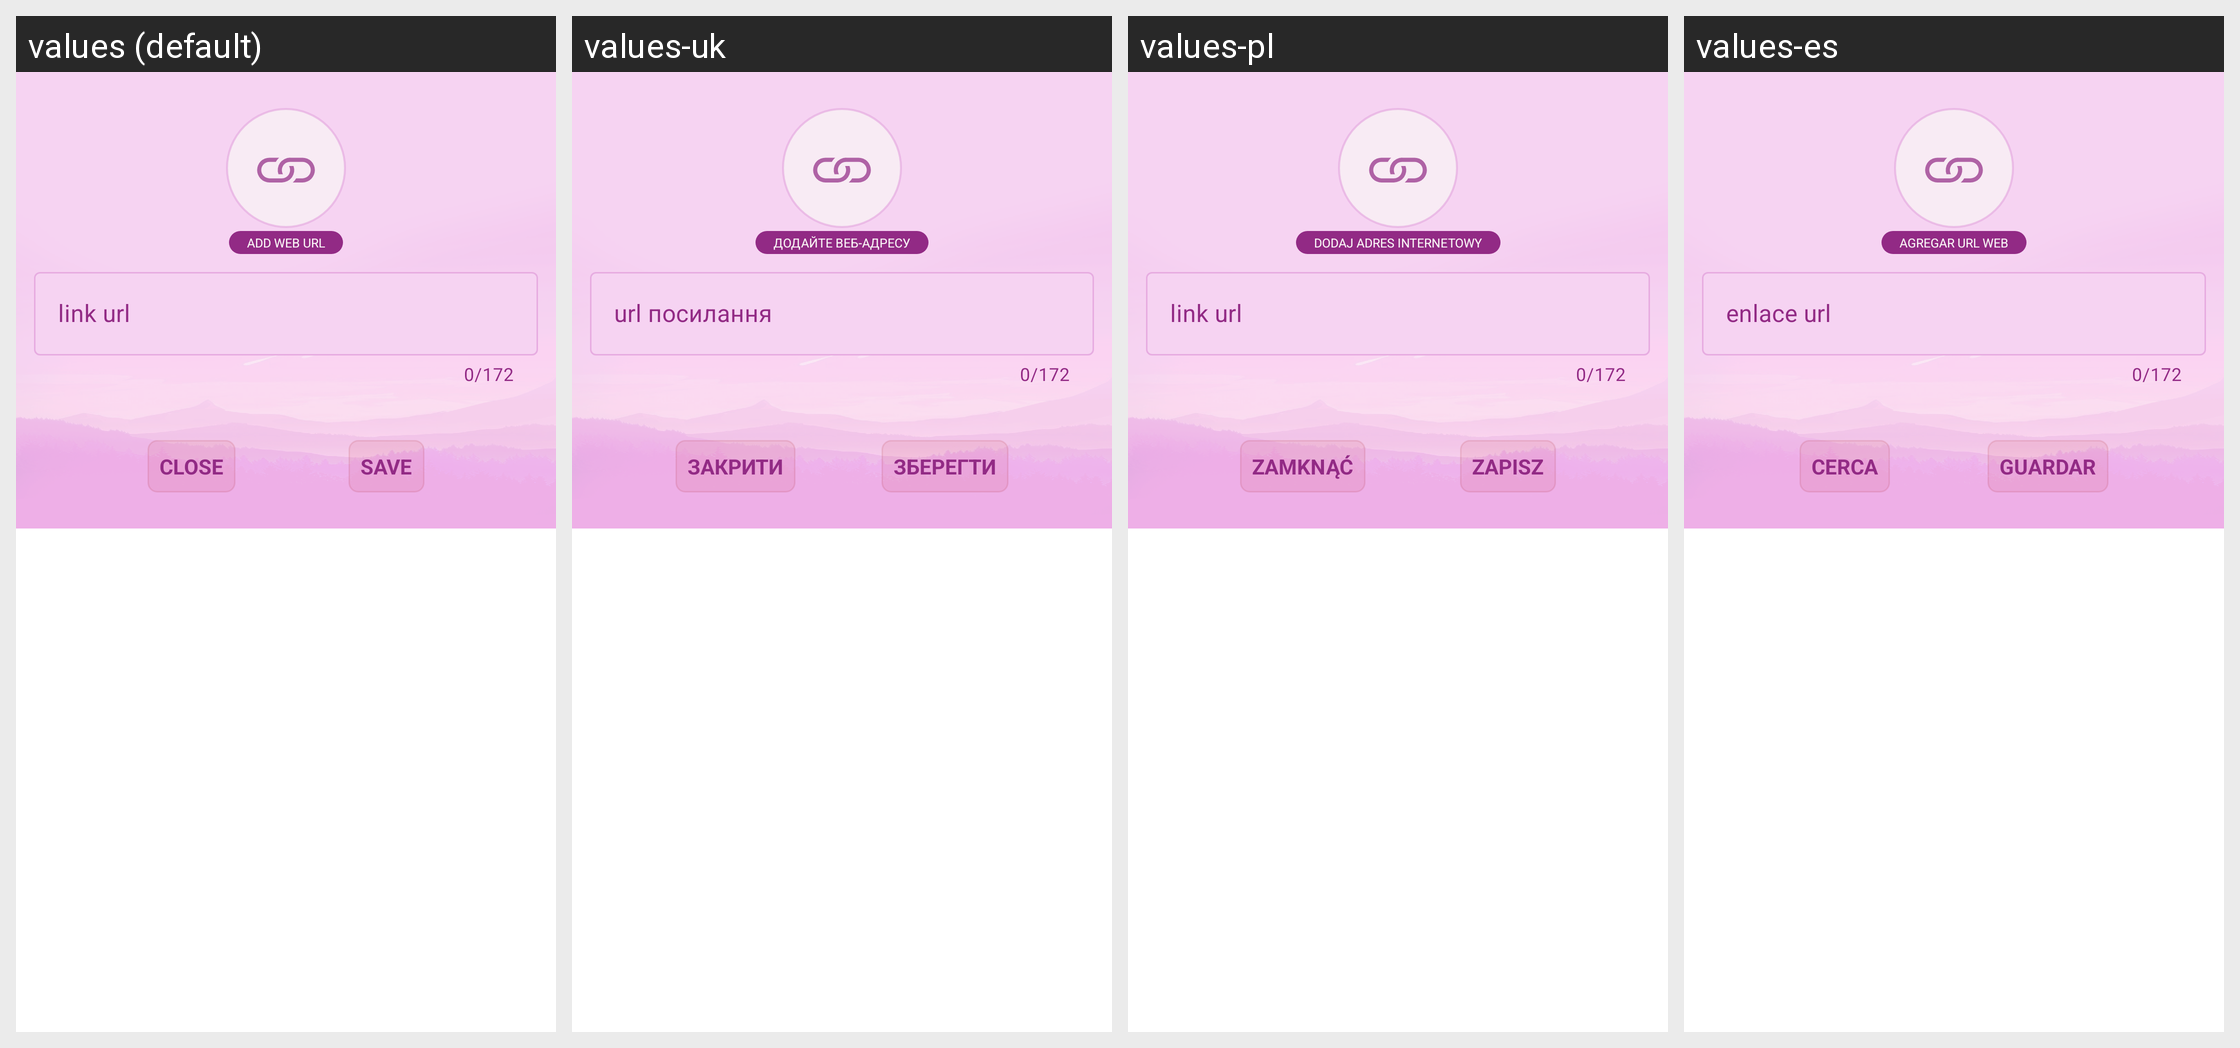

For this localized Android screen grid, give each drawn string resource with its value in every locale shown.
Android screen res/layout/link_attached_dialog.xml rendered under 4 locales, left to right: values (default), values-uk, values-pl, values-es. Device: Nexus 5 (rendered at 1080×1920; each locale shown at half size, 540×960, under a caption strip naming it); theme Theme.Tasks.
Other locales in the repository, not shown: values-pl-rPL, values-ru, values-ru-rRU, values-ru-rUA, values-uk-rUA.
Strings drawn on this screen, with the default value and each locale's value (text and hints the layout hard-codes, and strings that could not be matched under every locale, appear in the picture but are not listed):

close
  values: Close
  values-uk: Закрити
  values-pl: Zamknąć
  values-es: Cerca

attached_link
  values: link url
  values-uk: url посилання
  values-pl: link url
  values-es: enlace url

add_link
  values: Add web url
  values-uk: Додайте веб-адресу
  values-pl: Dodaj adres internetowy
  values-es: Agregar URL web

save
  values: Save
  values-uk: Зберегти
  values-pl: Zapisz
  values-es: Guardar
